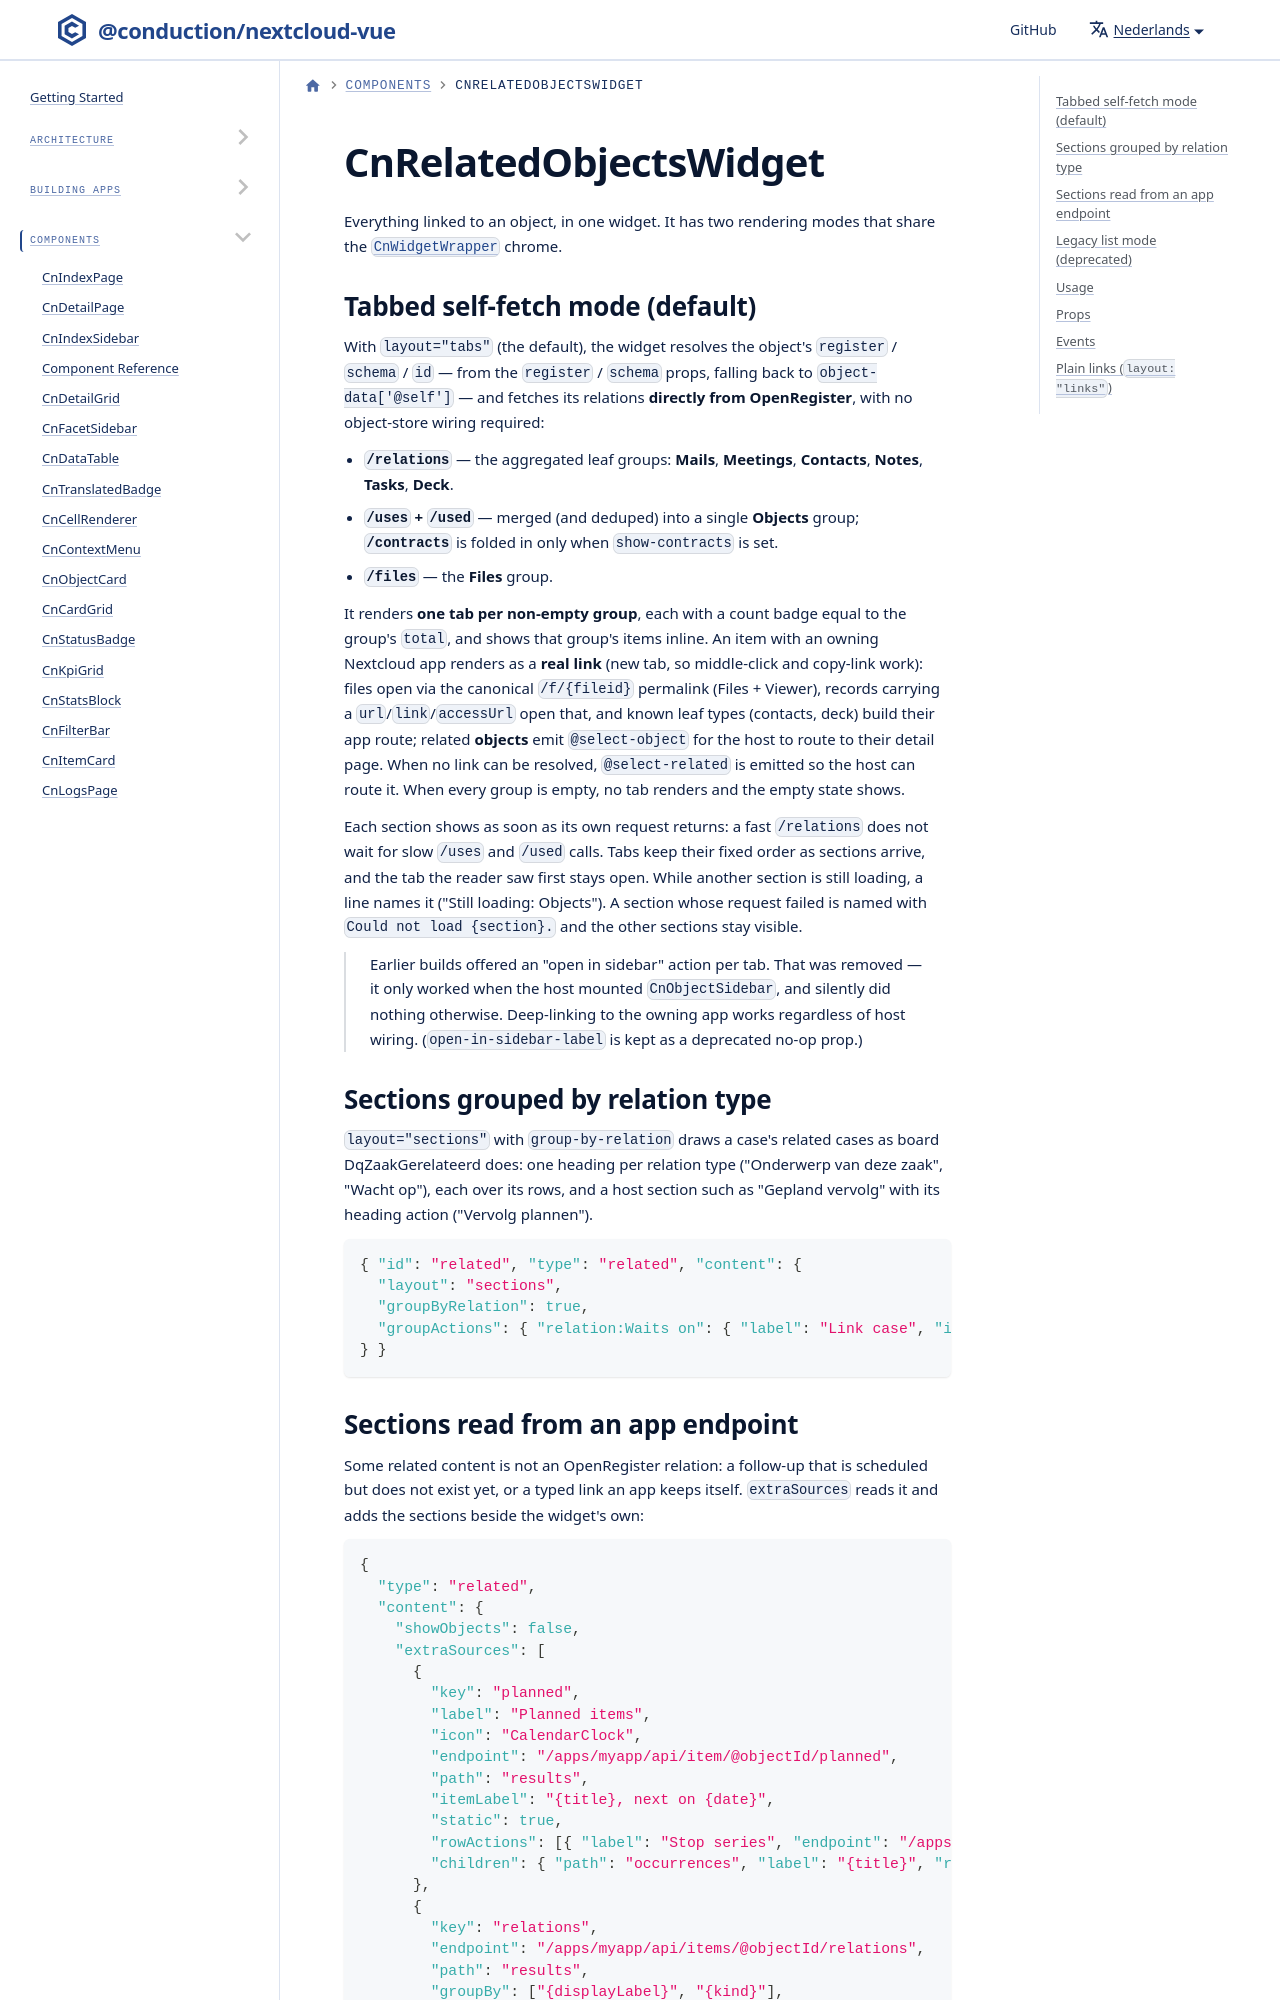

repository: ConductionNL/nextcloud-vue · page: nl/docs/components/cn-related-objects-widget/index.html · generator: docusaurus

# CnRelatedObjectsWidget

Everything linked to an object, in one widget. It has two rendering modes that share the [`CnWidgetWrapper`](./cn-widget-wrapper.md) chrome.

## Tabbed self-fetch mode (default)

With `layout="tabs"` (the default), the widget resolves the object's `register` / `schema` / `id` — from the `register` / `schema` props, falling back to `object-data['@self']` — and fetches its relations **directly from OpenRegister**, with no object-store wiring required:

- **`/relations`** — the aggregated leaf groups: **Mails**, **Meetings**, **Contacts**, **Notes**, **Tasks**, **Deck**.
- **`/uses` + `/used`** — merged (and deduped) into a single **Objects** group; **`/contracts`** is folded in only when `show-contracts` is set.
- **`/files`** — the **Files** group.

It renders **one tab per non-empty group**, each with a count badge equal to the group's `total`, and shows that group's items inline. An item with an owning Nextcloud app renders as a **real link** (new tab, so middle-click and copy-link work): files open via the canonical `/f/{fileid}` permalink (Files + Viewer), records carrying a `url`/`link`/`accessUrl` open that, and known leaf types (contacts, deck) build their app route; related **objects** emit `@select-object` for the host to route to their detail page. When no link can be resolved, `@select-related` is emitted so the host can route it. When every group is empty, no tab renders and the empty state shows.
